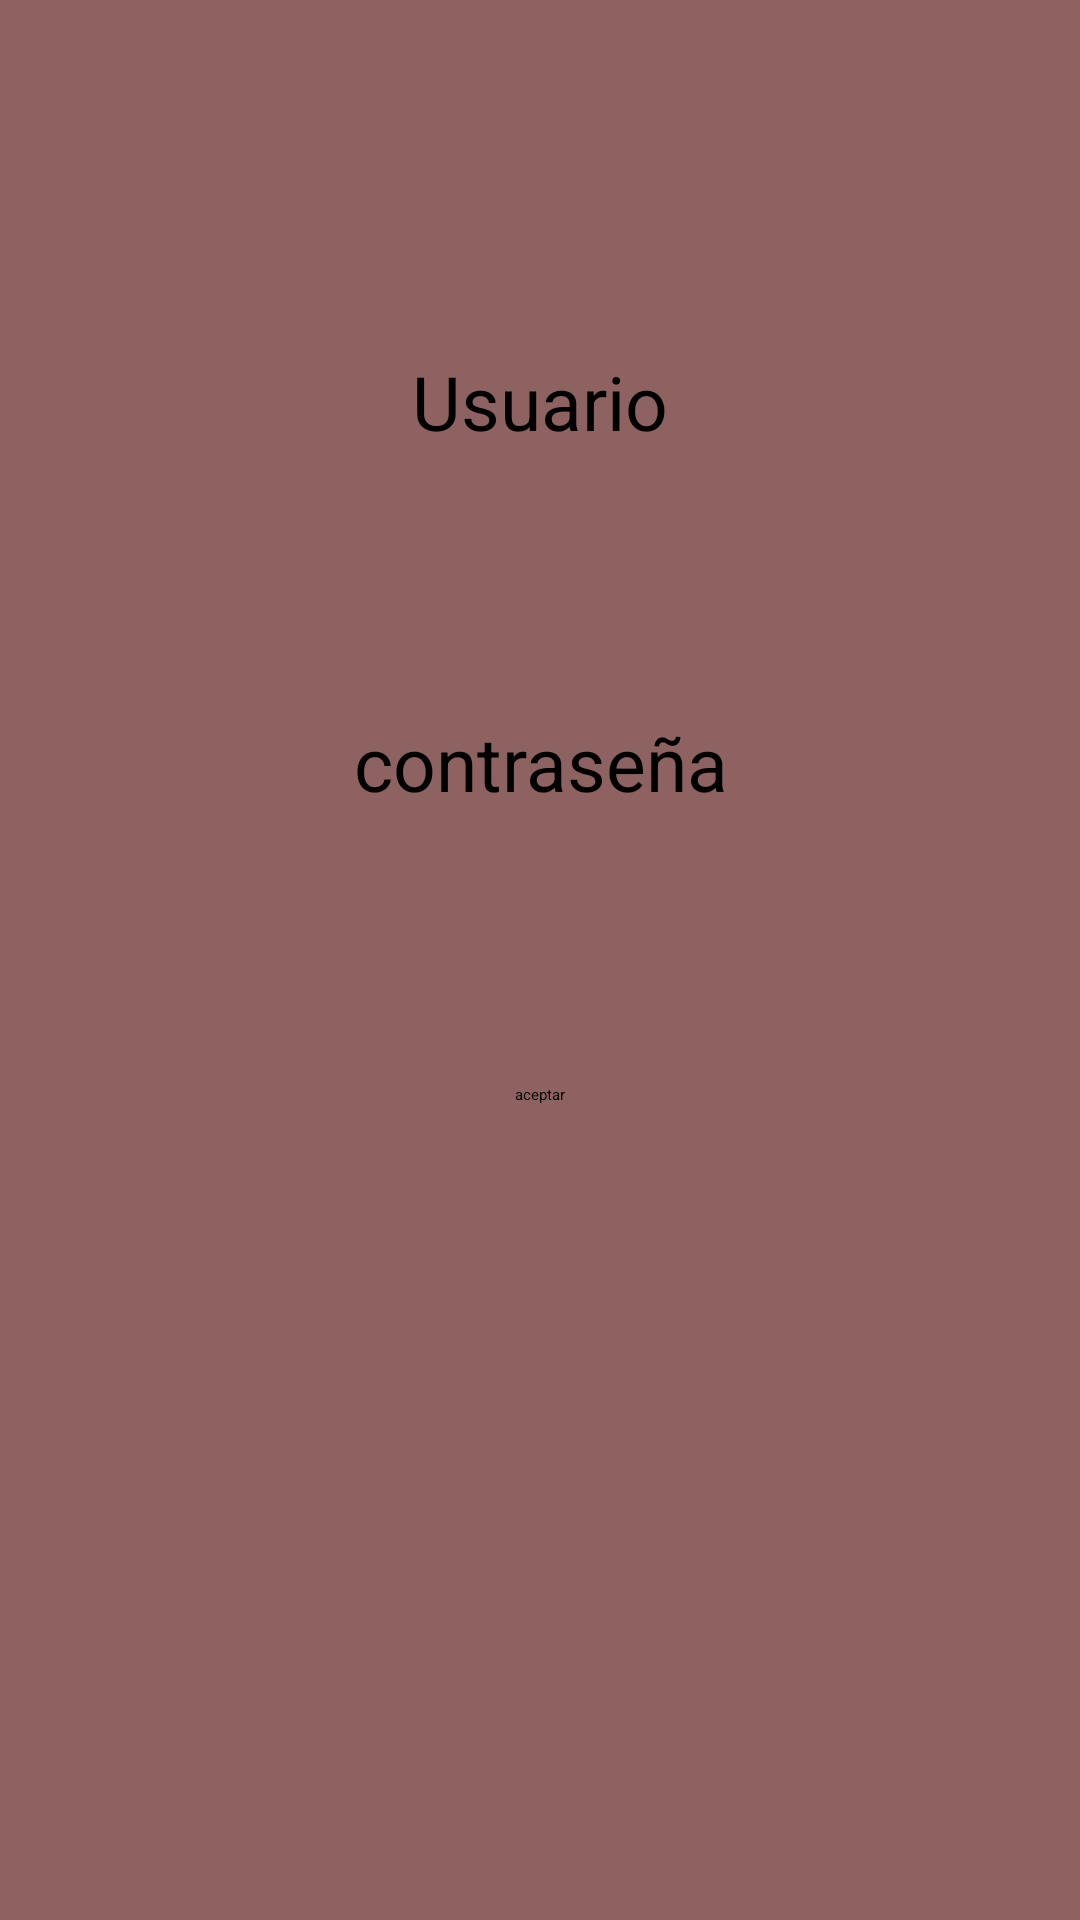

Android layout source for this screen:
<!-- AndroidManifest.xml: application theme Theme.Videojuegos -->
<!-- res/layout/activity_login_view.xml -->
<?xml version="1.0" encoding="utf-8"?>
<LinearLayout xmlns:android="http://schemas.android.com/apk/res/android"
    xmlns:tools="http://schemas.android.com/tools"
    android:layout_width="match_parent"
    android:layout_height="match_parent"
    android:background="#8F6262"
    android:orientation="vertical"
    android:weightSum="100"
    tools:context=".login.view.loginView">

    <TextView
        android:id="@+id/tvUsuario"
        android:layout_width="match_parent"
        android:layout_height="0dp"
        android:layout_weight="25"
        android:gravity="bottom|center"
        android:text="Usuario"
        android:textSize="25dp"></TextView>

    <EditText
        android:id="@+id/editTextTextPersonName"
        android:layout_width="match_parent"
        android:layout_height="0dp"
        android:layout_weight="10"
        android:inputType="textPersonName"
        android:paddingLeft="10dp"
        android:paddingRight="10dp"
        android:text="" />

    <TextView
        android:id="@+id/tvPass"
        android:layout_width="match_parent"
        android:layout_height="0dp"
        android:layout_weight="10"
        android:gravity="bottom|center"
        android:text="contraseña"
        android:textSize="25dp" />

    <EditText
        android:id="@+id/editTextTextPassword"
        android:layout_width="match_parent"
        android:layout_height="0dp"
        android:layout_weight="10"
        android:inputType="textPassword"
        android:paddingLeft="10dp"
        android:paddingRight="10dp" />

    <LinearLayout
        android:layout_width="match_parent"
        android:layout_height="wrap_content"
        android:gravity="center"
        android:paddingTop="30dp">

        <Button

            android:id="@+id/button"
            android:layout_width="120dp"
            android:layout_height="wrap_content"
            android:gravity="center"
            android:text="aceptar" />
    </LinearLayout>


</LinearLayout>
<!-- resources referenced by this layout -->
<resources>

</resources>
